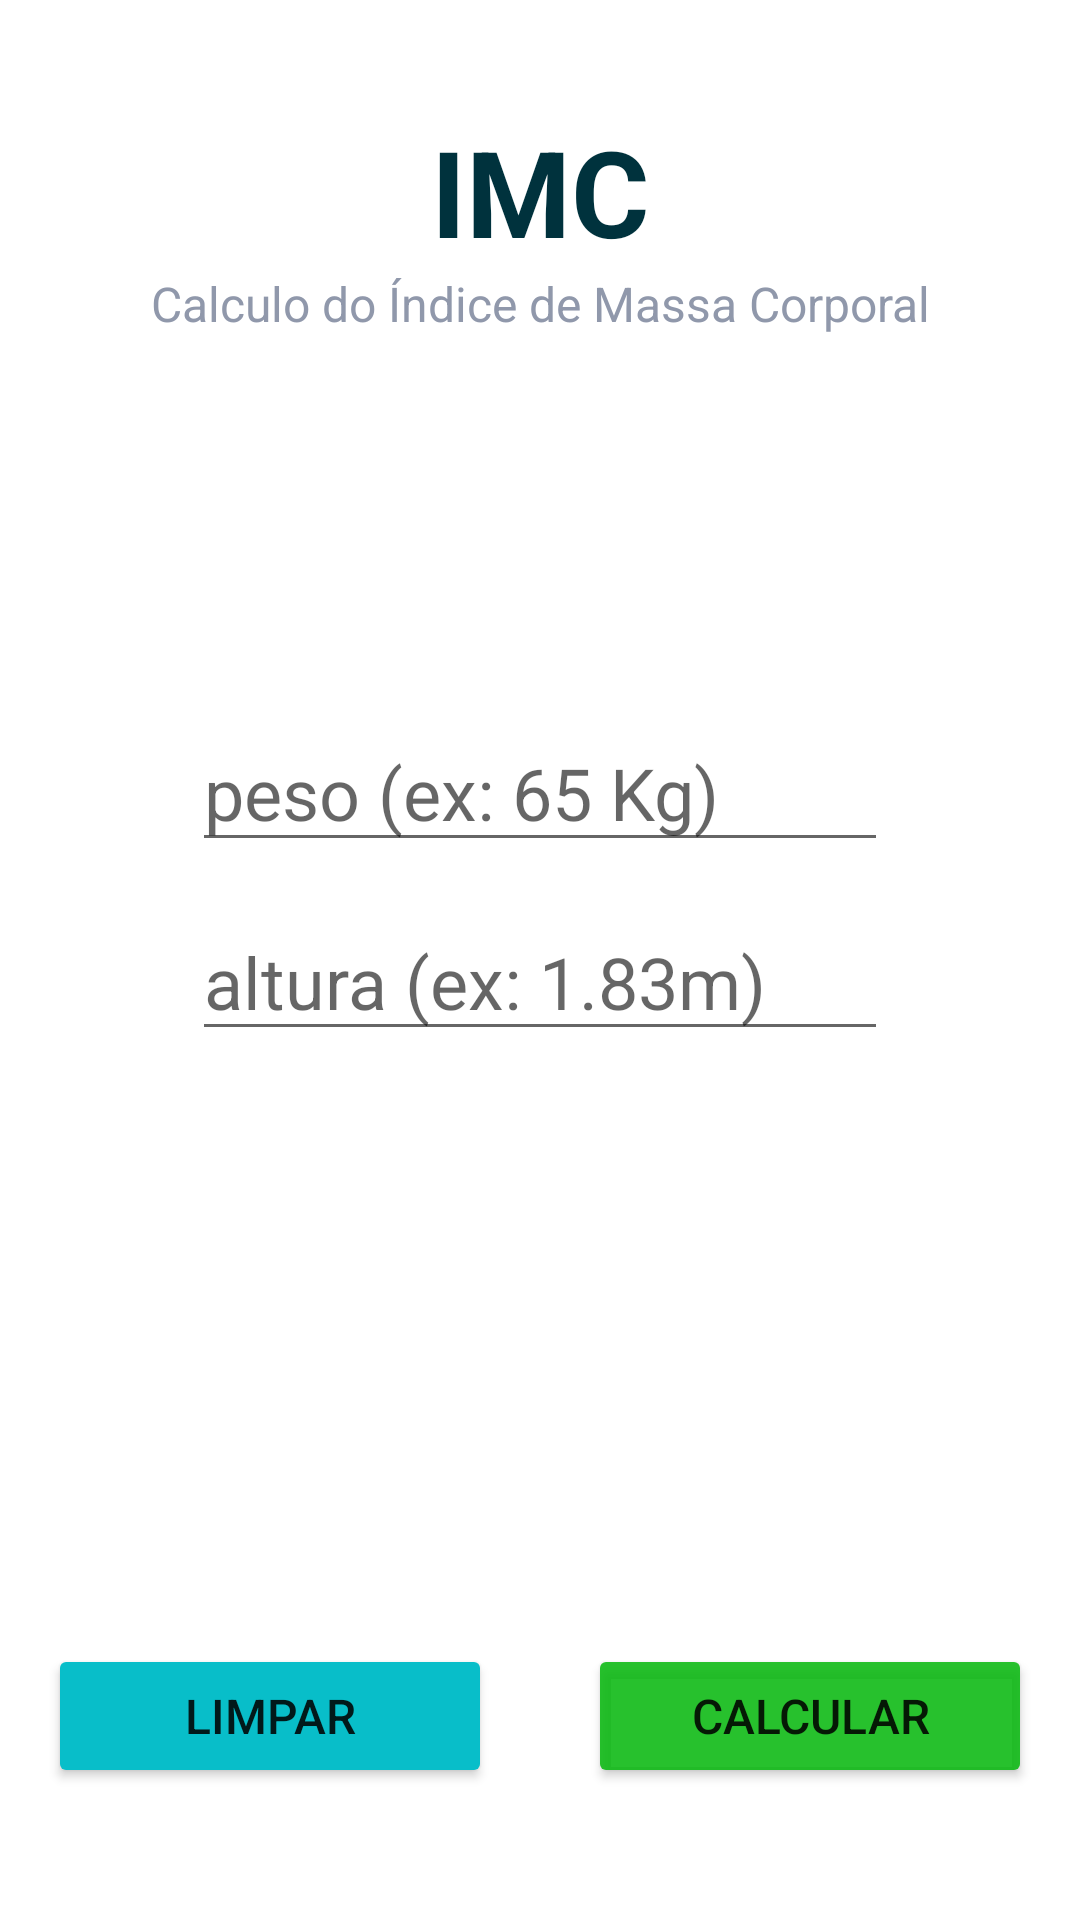

Reconstruct the res/layout file that produces this screen, plus the resources it refers to.
<!-- AndroidManifest.xml: application theme Theme.Imcapp -->
<!-- res/layout/activity_main.xml -->
<?xml version="1.0" encoding="utf-8"?>
<androidx.constraintlayout.widget.ConstraintLayout xmlns:android="http://schemas.android.com/apk/res/android"
    xmlns:app="http://schemas.android.com/apk/res-auto"
    xmlns:tools="http://schemas.android.com/tools"
    android:id="@+id/linearLayout"
    android:layout_width="match_parent"
    android:layout_height="match_parent"
    android:gravity="center"
    android:orientation="vertical"
    tools:context=".MainActivity">

    <TextView
        android:id="@+id/tituloTXT"
        style="@style/title"
        android:layout_width="0dp"
        android:layout_height="wrap_content"
        android:text="@string/titulo_aplicacao"
        app:layout_constraintBottom_toBottomOf="parent"
        app:layout_constraintHorizontal_bias="0.5"
        app:layout_constraintLeft_toLeftOf="parent"
        app:layout_constraintRight_toRightOf="parent"
        app:layout_constraintTop_toTopOf="parent"
        app:layout_constraintVertical_bias="0.05" />

    <TextView
        android:id="@+id/subtituloTXT"
        style="@style/subtitle"
        android:layout_width="0dp"
        android:layout_height="wrap_content"
        android:text="@string/subtitulo_aplicacao"
        app:layout_constraintBottom_toBottomOf="parent"
        app:layout_constraintEnd_toEndOf="parent"
        app:layout_constraintHorizontal_bias="0.5"
        app:layout_constraintLeft_toLeftOf="parent"
        app:layout_constraintRight_toRightOf="parent"
        app:layout_constraintStart_toStartOf="parent"
        app:layout_constraintTop_toBottomOf="@+id/tituloTXT"
        app:layout_constraintVertical_bias="0" />

    <EditText
        android:id="@+id/pesoEDT"
        style="@style/input"
        android:layout_width="0dp"
        android:layout_height="wrap_content"
        android:hint="@string/peso"
        android:inputType="numberDecimal"
        app:layout_constraintBottom_toBottomOf="parent"
        app:layout_constraintEnd_toEndOf="parent"
        app:layout_constraintHorizontal_bias="0.5"
        app:layout_constraintStart_toStartOf="parent"
        app:layout_constraintTop_toTopOf="parent"
        app:layout_constraintVertical_bias="0.4" />

    <EditText
        android:id="@+id/alturaEDT"
        style="@style/input"
        android:layout_width="0dp"
        android:layout_height="wrap_content"
        android:hint="@string/altura"
        android:inputType="numberDecimal"
        app:layout_constraintTop_toBottomOf="@+id/pesoEDT"
        app:layout_constraintStart_toStartOf="parent"
        app:layout_constraintEnd_toEndOf="parent"
        app:layout_constraintBottom_toBottomOf="parent"
        app:layout_constraintVertical_bias="0.02"
        tools:layout_editor_absoluteX="102dp" />

    <Button
        android:id="@+id/calcularBTN"
        style="@style/button_ok"
        android:layout_width="0dp"
        android:layout_height="wrap_content"
        android:text="@string/botao_calcular"
        app:layout_constraintTop_toTopOf="parent"
        app:layout_constraintBottom_toBottomOf="parent"
        app:layout_constraintStart_toStartOf="@id/guidelineCenter"
        app:layout_constraintEnd_toEndOf="parent"
        app:layout_constraintVertical_bias="0.95" />

    <Button
        android:id="@+id/limparBTN"
        style="@style/button_clear"
        android:layout_width="0dp"
        android:layout_height="wrap_content"
        android:text="@string/botao_limpar"
        app:layout_constraintTop_toTopOf="parent"
        app:layout_constraintBottom_toBottomOf="parent"
        app:layout_constraintStart_toStartOf="parent"
        app:layout_constraintEnd_toEndOf="@id/guidelineCenter"
        app:layout_constraintVertical_bias="0.95" />

    <androidx.constraintlayout.widget.Guideline
        android:id="@+id/guidelineCenter"
        android:layout_width="wrap_content"
        android:layout_height="wrap_content"
        android:orientation="vertical"
        app:layout_constraintGuide_percent="0.5" />
    
    <androidx.constraintlayout.widget.Group
        android:id="@+id/grupoView1"
        android:layout_width="wrap_content"
        android:layout_height="wrap_content"
        android:visibility="visible"
        app:constraint_referenced_ids="tituloTXT,calcularBTN"/>

</androidx.constraintlayout.widget.ConstraintLayout>
<!-- resources referenced by this layout -->
<resources>
  <string name="altura"> altura (ex: 1.83m) </string>
  <string name="botao_calcular">Calcular</string>
  <string name="botao_limpar">Limpar</string>
  <string name="peso"> peso (ex: 65 Kg) </string>
  <string name="subtitulo_aplicacao"> Calculo do Índice de Massa Corporal </string>
  <string name="titulo_aplicacao">IMC </string>
  <style name="button_clear">
          <item name="android:textSize">16sp</item>
          <item name="android:backgroundTint">@color/color_02</item>
          <item name="android:layout_margin">16dp</item>
          <item name="android:padding">8dp</item>
      </style>
  <style name="button_ok">
          <item name="android:textSize">16sp</item>
          <item name="android:backgroundTint">@color/color_button_ok</item>
          <item name="android:layout_margin">16dp</item>
          <item name="android:padding">8dp</item>
      </style>
  <style name="input">
          <item name="android:textSize">24sp</item>
          <item name="android:textColor">@color/color_05</item>
          <item name="android:layout_marginTop">8dp</item>
          <item name="android:layout_marginLeft">64dp</item>
          <item name="android:layout_marginRight">64dp</item>
          <item name="android:layout_marginBottom">8dp</item>
      </style>
  <style name="subtitle">
          <item name="android:textSize">16sp</item>
          <item name="android:textColor">@color/subtitle_default</item>
          <item name="android:layout_marginLeft">16dp</item>
          <item name="android:layout_marginRight">16dp</item>
          <item name="android:layout_marginBottom">56dp</item>
          <item name="android:textAlignment">center</item>
      </style>
  <style name="title">
          <item name="android:textSize">40sp</item>
          <item name="android:textColor">@color/color_01</item>
          <item name="android:textStyle">bold</item>
          <item name="android:textAllCaps">true</item>
          <item name="android:layout_marginTop">8dp</item>
          <item name="android:textAlignment">center</item>
      </style>
  <style name="Theme.Imcapp" parent="Theme.MaterialComponents.DayNight.DarkActionBar">
          
          <item name="colorPrimary">@color/color_01</item>
          <item name="colorPrimaryVariant">@color/color_08</item>
          <item name="colorOnPrimary">@color/white</item>
          
          <item name="colorSecondary">@color/color_05</item>
          <item name="colorSecondaryVariant">@color/color_04</item>
          <item name="colorOnSecondary">@color/color_03</item>
          
          <item name="android:statusBarColor" tools:targetApi="l">?attr/colorPrimaryVariant</item>
          
      </style>
  <color name="color_02">#08bec9</color>
  <color name="color_button_ok">#DF08B80F</color>
  <color name="color_05">#410c06</color>
  <color name="subtitle_default">#9098ab</color>
  <color name="color_01">#00323d</color>
  <color name="white">#FFFFFFFF</color>
  <color name="color_04">#cc6b4a</color>
  <color name="color_03">#f4b862</color>
</resources>
